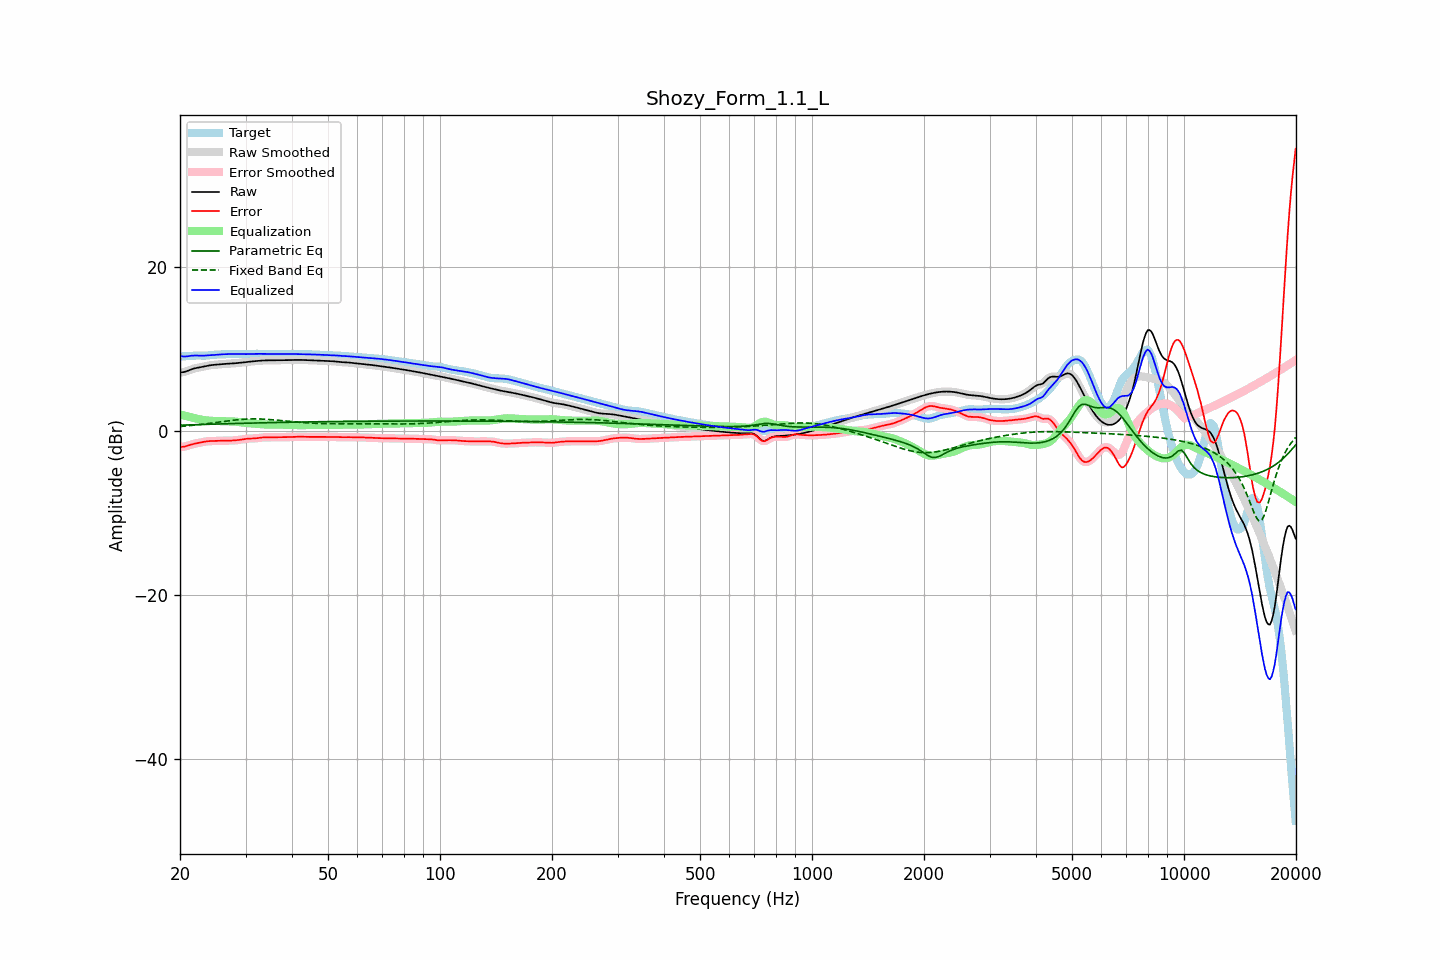

The table this chart was drawn from, first rows:
frequency, raw, error, smoothed, error_smoothed, equalization, parametric_eq, fixed_band_eq, equalized_raw, equalized_smoothed, target
20.00, 7.12, -1.96, 7.12, -1.96, 2.00, 0.70, 0.54, 9.12, 9.12, 9.08
20.20, 7.14, -1.95, 7.14, -1.95, 1.95, 0.71, 0.56, 9.09, 9.09, 9.08
20.40, 7.16, -1.93, 7.16, -1.92, 1.91, 0.71, 0.57, 9.07, 9.07, 9.09
20.61, 7.20, -1.89, 7.20, -1.89, 1.86, 0.72, 0.59, 9.06, 9.06, 9.09
20.81, 7.26, -1.84, 7.26, -1.84, 1.81, 0.73, 0.61, 9.07, 9.07, 9.10
21.02, 7.33, -1.78, 7.33, -1.78, 1.76, 0.73, 0.63, 9.10, 9.10, 9.11
21.23, 7.41, -1.72, 7.41, -1.72, 1.72, 0.74, 0.65, 9.13, 9.13, 9.13
21.44, 7.49, -1.66, 7.49, -1.66, 1.67, 0.75, 0.67, 9.16, 9.16, 9.15
21.66, 7.56, -1.60, 7.56, -1.60, 1.62, 0.75, 0.68, 9.17, 9.17, 9.16
21.87, 7.62, -1.55, 7.62, -1.55, 1.56, 0.76, 0.71, 9.18, 9.18, 9.17
22.09, 7.66, -1.51, 7.66, -1.51, 1.52, 0.76, 0.73, 9.18, 9.18, 9.18
22.31, 7.70, -1.47, 7.70, -1.47, 1.47, 0.77, 0.75, 9.17, 9.17, 9.17
22.54, 7.73, -1.44, 7.73, -1.44, 1.43, 0.78, 0.77, 9.16, 9.16, 9.17
22.76, 7.77, -1.40, 7.77, -1.40, 1.39, 0.78, 0.79, 9.16, 9.16, 9.17
22.99, 7.80, -1.36, 7.80, -1.36, 1.35, 0.79, 0.82, 9.16, 9.16, 9.16
23.22, 7.84, -1.32, 7.85, -1.32, 1.32, 0.80, 0.84, 9.17, 9.17, 9.16
23.45, 7.89, -1.29, 7.89, -1.29, 1.29, 0.80, 0.86, 9.18, 9.18, 9.17
23.69, 7.93, -1.26, 7.93, -1.26, 1.27, 0.81, 0.89, 9.20, 9.20, 9.19
23.92, 7.97, -1.24, 7.97, -1.24, 1.25, 0.81, 0.91, 9.22, 9.22, 9.21
24.16, 8.00, -1.23, 8.00, -1.23, 1.24, 0.82, 0.94, 9.24, 9.24, 9.23
24.40, 8.03, -1.23, 8.03, -1.23, 1.23, 0.83, 0.96, 9.25, 9.25, 9.25
24.65, 8.05, -1.23, 8.05, -1.22, 1.22, 0.83, 0.99, 9.27, 9.27, 9.27
24.89, 8.07, -1.22, 8.07, -1.22, 1.21, 0.84, 1.02, 9.28, 9.28, 9.29
25.14, 8.08, -1.21, 8.08, -1.21, 1.21, 0.84, 1.04, 9.29, 9.29, 9.30
25.39, 8.10, -1.21, 8.10, -1.20, 1.20, 0.85, 1.07, 9.30, 9.30, 9.30
25.65, 8.12, -1.19, 8.12, -1.19, 1.20, 0.85, 1.10, 9.31, 9.31, 9.31
25.91, 8.13, -1.19, 8.13, -1.19, 1.19, 0.86, 1.12, 9.32, 9.32, 9.32
26.16, 8.15, -1.18, 8.15, -1.18, 1.19, 0.87, 1.15, 9.34, 9.34, 9.33
26.43, 8.16, -1.18, 8.16, -1.18, 1.18, 0.87, 1.18, 9.35, 9.35, 9.34
26.69, 8.18, -1.18, 8.18, -1.18, 1.18, 0.88, 1.20, 9.36, 9.35, 9.35
26.96, 8.19, -1.18, 8.19, -1.18, 1.18, 0.88, 1.23, 9.36, 9.36, 9.36
27.23, 8.20, -1.18, 8.20, -1.17, 1.17, 0.89, 1.25, 9.37, 9.37, 9.37
27.50, 8.21, -1.17, 8.21, -1.17, 1.17, 0.89, 1.28, 9.38, 9.38, 9.38
27.77, 8.22, -1.16, 8.22, -1.16, 1.16, 0.90, 1.30, 9.38, 9.38, 9.38
28.05, 8.24, -1.15, 8.24, -1.15, 1.14, 0.91, 1.32, 9.38, 9.38, 9.38
28.33, 8.26, -1.13, 8.26, -1.13, 1.12, 0.91, 1.34, 9.38, 9.38, 9.38
28.62, 8.27, -1.11, 8.27, -1.11, 1.10, 0.92, 1.36, 9.38, 9.38, 9.38
28.90, 8.29, -1.08, 8.29, -1.08, 1.08, 0.92, 1.38, 9.37, 9.37, 9.37
29.19, 8.31, -1.05, 8.31, -1.05, 1.05, 0.93, 1.40, 9.36, 9.36, 9.37
29.48, 8.34, -1.02, 8.34, -1.02, 1.02, 0.93, 1.41, 9.36, 9.36, 9.36
29.78, 8.36, -0.99, 8.36, -0.99, 0.99, 0.94, 1.43, 9.35, 9.35, 9.35
30.08, 8.38, -0.96, 8.38, -0.96, 0.97, 0.94, 1.44, 9.36, 9.36, 9.34
30.38, 8.41, -0.94, 8.41, -0.94, 0.95, 0.95, 1.45, 9.36, 9.36, 9.34
30.68, 8.43, -0.93, 8.43, -0.93, 0.94, 0.95, 1.46, 9.37, 9.37, 9.36
30.99, 8.45, -0.92, 8.45, -0.92, 0.92, 0.96, 1.46, 9.37, 9.37, 9.37
31.30, 8.47, -0.92, 8.47, -0.92, 0.91, 0.96, 1.47, 9.38, 9.38, 9.39
31.61, 8.49, -0.91, 8.49, -0.91, 0.90, 0.97, 1.47, 9.39, 9.39, 9.40
31.93, 8.51, -0.90, 8.51, -0.90, 0.88, 0.97, 1.47, 9.39, 9.39, 9.41
32.24, 8.53, -0.87, 8.53, -0.87, 0.86, 0.98, 1.47, 9.39, 9.39, 9.40
32.57, 8.54, -0.85, 8.54, -0.85, 0.85, 0.98, 1.46, 9.39, 9.39, 9.39
32.89, 8.56, -0.82, 8.56, -0.82, 0.83, 0.99, 1.46, 9.38, 9.38, 9.38
33.22, 8.57, -0.80, 8.57, -0.80, 0.81, 0.99, 1.45, 9.38, 9.38, 9.37
33.55, 8.58, -0.78, 8.58, -0.78, 0.80, 0.99, 1.44, 9.38, 9.38, 9.36
33.89, 8.59, -0.78, 8.59, -0.78, 0.78, 1.00, 1.43, 9.37, 9.37, 9.37
34.23, 8.60, -0.78, 8.60, -0.78, 0.78, 1.00, 1.41, 9.37, 9.37, 9.37
34.57, 8.60, -0.78, 8.60, -0.78, 0.77, 1.01, 1.40, 9.38, 9.37, 9.38
34.92, 8.60, -0.78, 8.60, -0.78, 0.77, 1.01, 1.39, 9.38, 9.38, 9.38
35.27, 8.60, -0.78, 8.60, -0.78, 0.77, 1.02, 1.37, 9.38, 9.38, 9.38
35.62, 8.60, -0.78, 8.60, -0.78, 0.77, 1.02, 1.35, 9.38, 9.38, 9.38
35.97, 8.60, -0.77, 8.60, -0.77, 0.77, 1.03, 1.33, 9.38, 9.38, 9.38
... 635 more rows
